Run: headless pygame with SDL's dummy video driver; simulated clock (each Clock.tick advances the game by its frame time, no real sleeping); random seed 0; keys injected as events and as key.get_pressed() state; no mouse input.
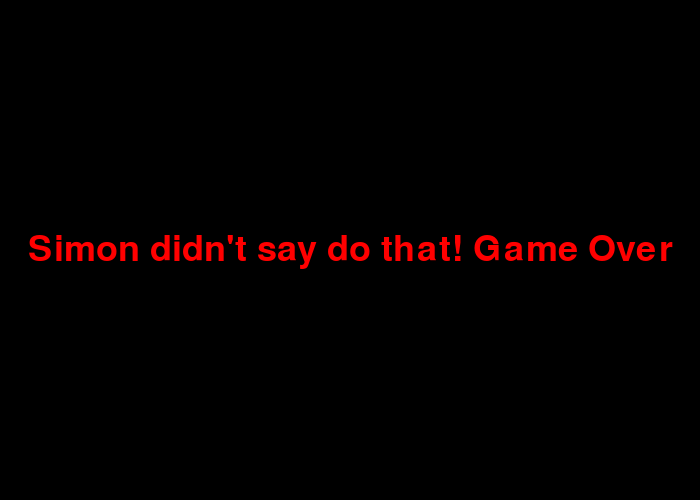
Frame 1 of 1 · flips 1–60 · no input (game ended)

The pygame program that drew these frames:

#Simon Says Game  ----  Defuse the Bomb
#Khalil Smith 

#Importing the all the functions of each library 
import pygame
import time
import sys
import random
from threading import Thread
from time import sleep
# import board
# from digitalio import DigitalInOut, Direction, Pull


colors = ["brown", "red", "orange", "yellow", "blue"]
non_simon_discommands = []
non_simon_recommands = []
simon_discommands = []
simon_recommands = []

for color in colors:
    non_simon_discommands.append(f"Disconnect the {color} wire")
    non_simon_recommands.append(f"Reconnect the {color} wire")
    simon_discommands.append(f"Simon says disconnect the {color} wire")
    simon_recommands.append(f"Simon says reconnect the {color} wire")

wire_states = {color: True for color in colors}
simon_disconnected = set()
simon_reconnected = set()

def read_wire_state(color):
    return "connected" if wire_states[color] else "diconnected"
    
#Setting up the pygame
#This will be changed
pygame.init()
WIDTH, HEIGHT = 700, 500
win = pygame.display.set_mode((WIDTH, HEIGHT))
pygame.display.set_caption("Simon Says: Raspberry Pi Edition")

#Colors that are associated with squid games 
BLACK = (0, 0, 0)
PINK = (255, 105, 180)
RED = (255, 0, 0)
WIRES = {
    "blue": (0, 102, 204),
    "red": (204, 0, 0),
    "orange": (255, 128, 0),
    "brown": (139, 69, 19),
    "yellow": (255, 204, 0)
}



#Specifying the front to display on the GUI during the simon says game
try:
    font_name = pygame.font.match_font('ds-digital')
    if font_name is None:
        raise ValueError("DS-Digital not found")
    font = pygame.font.Font(font_name, 40)
    large_font = pygame.font.Font(font_name, 60)
except:
    #Fallback to guaranteed monospace
    fallback_font = pygame.font.match_font('monospace')
    font = pygame.font.Font(fallback_font, 40)
    large_font = pygame.font.Font(fallback_font, 60)
    
    
commands = simon_discommands + simon_recommands + non_simon_discommands + non_simon_recommands
random.shuffle(commands)

#This is the list of commands that would be used in the game 
# non_simon_commands = [
#     "Disconnect the brown wire",
#     
#     "Reconnect the red wire",
#     "Reconnect the brown wire",
#     "Disconnect the blue wire",
#     "Disconnect the yellow wire"]
# 
# simon_commands = ["Simon says disconnect the red wire",
#     "Simon says disconnect the orange wire",
#     "Simon says disconnect the brown wire",
#     "Simon says reconnect the orange wire",
#     "Simon says reconnect the red wire",
#     "Simon says reconnect the brown wire",
#     "Simon says disconnect the yellow wire",
#     "Simon says reconnect the yellow wire"
# ]
# commands = simon_commands + non_simon_commands
#This is the expected actions for the player to complete 
# expected_actions = {
#     "Simon says disconnect the red wire": 
#     "Simon says disconnect the orange wire":
#     "Simon says disconnect the brown wire": 
#     "Simon says reconnect the orange wire": 
#     "Simon says reconnect the red wire": 
#     "Simon says reconnect the brown wire": 
#     "Simon says disconnect the yellow wire": 
#     "Simon says reconnect the yellow wire": 
# }

class PhaseThread(Thread):
    def __init__(self, name):
        super().__init__(name=name, daemon=True)
        # initially, the phase thread isn't running
        self._running = False
        # phases can have values (e.g., a pushbutton can be True or False, a keypad passphrase can be some string, etc)
        self._value = None

    # resets the phase's value
    def reset(self):
        self._value = None
        
# class Wires(PhaseThread):
#     def __init__(self, pins, name="Wires"):
#         super().__init__(name)
#         self._value = ""
#         # the jumper wire pins
#         self._pins = pins
# 
#     # runs the thread
#     def run(self):
#         self._running = True
#         while (True):
#             # get the jumper wire states (0->False, 1->True)
#             self._value = "".join([str(int(pin.value)) for pin in self._pins])
#             sleep(0.1)
#         self._running = False
# 
#     def __str__(self):
#         return f"{self._value}/{int(self._value, 2)}"
# 
# wire_pins = [DigitalInOut(i) for i in (board.D14, board.D15, board.D18, board.D23, board.D24)]
# for pin in wire_pins:
#     pin.direction = Direction.INPUT
#     pin.pull = Pull.DOWN
# wires = Wires(wire_pins)

#Creating a subroutine that will detect if the wires are connected or disconnected 
# def read_wire_state(color):
#     pass

def get_scaled_font(size):
    """Returns a font scaled to fit within the window."""
    font_name = pygame.font.match_font('Courier')  # Change to Courier or any font you prefer
    if font_name is None:
        print("Warning: Courier font not found, using fallback font.")
        # Fall back to monospace if Courier is not found
        font_name = pygame.font.match_font('monospace')
    return pygame.font.Font(font_name, size)

def get_resized_font(text, max_width, max_height, initial_font_size=40):
    """
    Resizes the font so that the text fits within the given max_width and max_height.
    """
    font_size = initial_font_size
    font = pygame.font.Font(pygame.font.get_default_font(), font_size)
    text_width, text_height = font.size(text)
    
    # Gradually reduce font size until it fits the screen
    while text_width > max_width or text_height > max_height:
        font_size -= 2  # Decrease font size by 2 points
        font = pygame.font.Font(pygame.font.get_default_font(), font_size)
        text_width, text_height = font.size(text)
    
    return font
    
def wrap_text(text, font, max_width):
    """Wraps text to fit within a given width."""
    words = text.split(' ')
    lines = []
    current_line = words[0]
    
    for word in words[1:]:
        test_line = f"{current_line} {word}"
        if font.size(test_line)[0] <= max_width:
            current_line = test_line
        else:
            lines.append(current_line)
            current_line = word
    lines.append(current_line)
    
    return lines

#This layout will be changed, used to test the code
#Setting up the screen that will be displayed dueing the game 
def draw_game(command, timer):
#     win.fill(BLACK)
#     cmd_text = font.render(f"Command: {command}", True, PINK)
#     win.blit(cmd_text, (50, 50))
#     
#     #Having a countdown timer that counts down for the player to complete the task 
#     timer_text = font.render(f"Time left: {max(0, round(5 - timer))}s", True, PINK)
#     win.blit(timer_text, (50, 100))
# 
#     # Draw wire status
#     for i, color in enumerate(WIRES):
#         rect = pygame.Rect(100 + i * 110, 300, 100, 50)
#         pygame.draw.rect(win, WIRES[color], rect)
#         #Connecting the colors of the wires to their state of conneted or disconnected 
#         state = read_wire_state(color)
#         label = font.render(f"{color.title()} ({state})", True, PINK)
#         win.blit(label, (rect.x + 5, rect.y + 15))
# 
#     pygame.display.update()

    win.fill(BLACK)

    # Set the font size dynamically
    font_size = min(WIDTH, HEIGHT) // 20
    font = get_scaled_font(font_size)

    # Wrap command text
    max_width = WIDTH - 50  # 50px padding
    command_lines = wrap_text(f"Command: {command}", font, max_width)
    
    # Display wrapped command text
    y_offset = 50
    for line in command_lines:
        cmd_text = font.render(line, True, PINK)
        win.blit(cmd_text, (50, y_offset))
        y_offset += cmd_text.get_height() + 5  # Adjust space between lines

    # Wrap timer text
    timer_lines = wrap_text(f"Time left: {max(0, round(5 - timer))}s", font, max_width)
    
    # Display wrapped timer text below command
    for line in timer_lines:
        timer_text = font.render(line, True, PINK)
        win.blit(timer_text, (50, y_offset))
        y_offset += timer_text.get_height() + 5

    pygame.display.update()

#Creating a subroutine that is setting up the configuartions of displaying the messages throught the game 
def show_message(text, color = PINK):
#     win.fill(BLACK)
#     msg = large_font.render(text, True, color)
#     win.blit(msg, (WIDTH // 2 - msg.get_width() // 2, HEIGHT // 2 - msg.get_height() // 2))
#     pygame.display.update()
#     time.sleep(3)
    win.fill(BLACK)
    
    # Resize font based on text length and screen size
    font = get_resized_font(text, WIDTH - 50, HEIGHT - 50)  # 50px padding from edges
    
    # Render the message with the resized font
    msg = font.render(text, True, color)
    
    # Center the message on the screen
    win.blit(msg, (WIDTH // 2 - msg.get_width() // 2, HEIGHT // 2 - msg.get_height() // 2))
    
    pygame.display.update()
    time.sleep(3)
#Creating a main subroutine that will run the game 
def main():
    clock = pygame.time.Clock()
    for command in commands:
        start_time = time.time()
        action_done = False
        while not action_done:
            timer = time.time() - start_time
            draw_game(command, timer)
            
            for event in pygame.event.get():
                if event.type == pygame.QUIT:
                    pygame.quit()
                    sys.exit()
            if command.startswith("Simon says"):
                color = command.split()[3]
                action = "disconnect" if "disconnect" in command else "reconnnect"
                if action == "disconnect":
                    wire_states[color] = False
                    simon_disconnected.add(color)
                else:
                    wire_states[color] = True
                    simon_reconnected.add(color)
                    
                state = read_wire_state(color)
                if action == "diconnect" and state == "disconnected":
                    action_done = True
                elif action == "reconnect" and state == "connected":
                    action_done = True
                    
            else:
                show_message("Simon didn't say do that! Game Over", color = RED)
                pygame.quit()
                return
            
            if timer > 5:
                show_message("Too slow! Game Over!", color = RED)
                pygame.quit()
                return
            
            clock.tick(30)
            
    show_message("Congratulations, you may advance!", color = PINK)
    
if __name__ == "__main__":
    main()
    
                    
#                     if "yellow" in command and "disconnect" in command:
#                         index = wire_colors.index("yellow")
#                         actual_output = actual_output[:3] + "0" + actual_output[4:]
#                     elif "blue" in expection_action and "disconnect" in expected_action:
#                         index = wire_colors.index("blue")
#                         actual_output = actual_output[:4] 
#                     elif "brown" in expection_action and "disconnect" in expected_action:
#                         actual_output = actual_output[1:]
#                     elif "red" in expection_action and "disconnect" in expected_action:
#                         actual_output = actual_output[:1] + "0" + actual_output[3:]
#                     else:
#                         "orange" in expection_action and "disconnect" in expected_action
#                         actual_output = actual_output[:2] + "0" + actual_output[4:]
#                         
                        
                        
  
